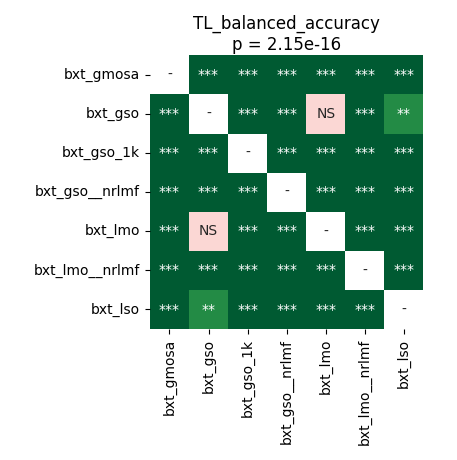

The file beside this chart, header and first rows:
	bxt_gmosa	bxt_gso	bxt_gso_1k	bxt_gso__nrlmf	bxt_lmo	bxt_lmo__nrlmf	bxt_lso
bxt_gmosa	1.0	3.769818474264706e-05	0.0001012	3.769818474264706e-05	3.769818474264706e-05	3.769818474264706e-05	7.120768229166667e-05
bxt_gso	3.769818474264706e-05	1.0	3.769818474264706e-05	3.769818474264706e-05	0.2979	3.769818474264706e-05	0.001762
bxt_gso_1k	0.0001012	3.769818474264706e-05	1.0	3.769818474264706e-05	3.769818474264706e-05	3.769818474264706e-05	3.769818474264706e-05
bxt_gso__nrlmf	3.769818474264706e-05	3.769818474264706e-05	3.769818474264706e-05	1.0	3.769818474264706e-05	3.769818474264706e-05	3.769818474264706e-05
bxt_lmo	3.769818474264706e-05	0.2979	3.769818474264706e-05	3.769818474264706e-05	1.0	3.769818474264706e-05	3.769818474264706e-05
bxt_lmo__nrlmf	3.769818474264706e-05	3.769818474264706e-05	3.769818474264706e-05	3.769818474264706e-05	3.769818474264706e-05	1.0	3.769818474264706e-05
bxt_lso	7.120768229166667e-05	0.001762	3.769818474264706e-05	3.769818474264706e-05	3.769818474264706e-05	3.769818474264706e-05	1.0
